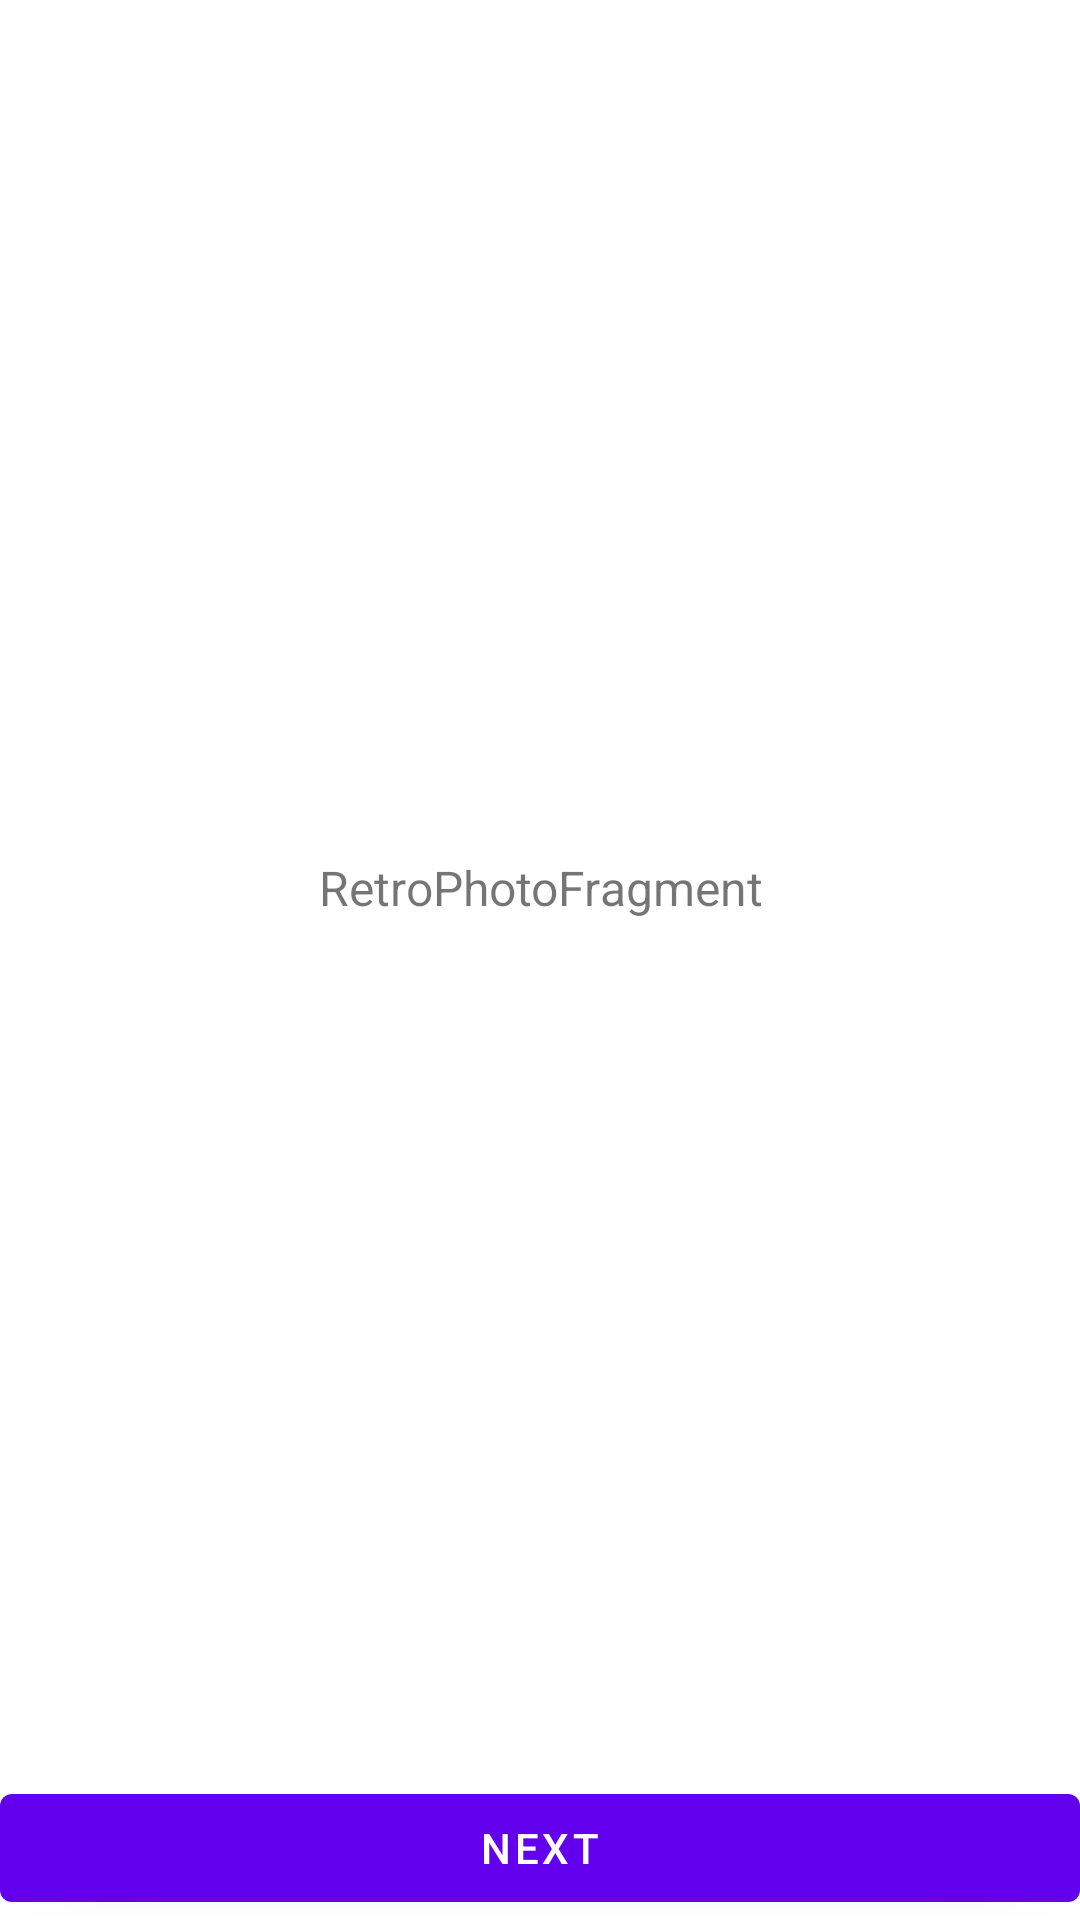

Write the Android layout XML for this screen, with the resource values it uses.
<!-- AndroidManifest.xml: application theme Theme.CoroutinesAndFlows -->
<!-- res/layout/fragment_retro_photo.xml -->
<?xml version="1.0" encoding="utf-8"?>
<androidx.constraintlayout.widget.ConstraintLayout
    xmlns:android="http://schemas.android.com/apk/res/android"
    xmlns:app="http://schemas.android.com/apk/res-auto"
    xmlns:tools="http://schemas.android.com/tools"
    android:layout_width="match_parent"
    android:layout_height="match_parent"
    android:layout_marginHorizontal="@dimen/page_margin_24"
    android:layout_marginVertical="@dimen/page_margin_24"
    tools:context=".retroPhoto.ui.RetroPhotoFragment">

    <TextView
        android:id="@+id/text"
        android:layout_width="match_parent"
        android:layout_height="0dp"
        android:text="@string/retroPhotoFragment_label"
        app:layout_constraintVertical_weight="1"
        app:layout_constraintBottom_toTopOf="@id/nextBtn"
        app:layout_constraintEnd_toEndOf="parent"
        app:layout_constraintStart_toStartOf="parent"
        android:gravity="center"
        android:textSize="@dimen/text_size"
        app:layout_constraintTop_toTopOf="parent" />

    <com.google.android.material.button.MaterialButton
        android:id="@+id/nextBtn"
        android:layout_width="match_parent"
        android:layout_height="wrap_content"
        android:text="@string/next"
        app:layout_constraintTop_toBottomOf="@id/text"
        app:layout_constraintBottom_toBottomOf="parent"
        app:layout_constraintEnd_toEndOf="parent"
        app:layout_constraintStart_toStartOf="parent" />

</androidx.constraintlayout.widget.ConstraintLayout>
<!-- resources referenced by this layout -->
<resources>
  <dimen name="page_margin_24">24dp</dimen>
  <dimen name="text_size">16sp</dimen>
  <string name="next">Next</string>
  <string name="retroPhotoFragment_label">RetroPhotoFragment</string>
  <style name="Theme.CoroutinesAndFlows" parent="Theme.MaterialComponents.DayNight.DarkActionBar">
          
          <item name="colorPrimary">@color/purple_500</item>
          <item name="colorPrimaryVariant">@color/purple_700</item>
          <item name="colorOnPrimary">@color/white</item>
          
          <item name="colorSecondary">@color/teal_200</item>
          <item name="colorSecondaryVariant">@color/teal_700</item>
          <item name="colorOnSecondary">@color/black</item>
          
          <item name="android:statusBarColor">?attr/colorPrimaryVariant</item>
          
      </style>
  <!-- not gathered from this repository: default colours our renderer supplied (Android Studio template values) -->
  <color name="purple_500">#FF6200EE</color>
  <color name="purple_700">#FF3700B3</color>
  <color name="teal_200">#FF03DAC5</color>
  <color name="teal_700">#FF018786</color>
  <color name="black">#FF000000</color>
  <color name="white">#FFFFFFFF</color>
</resources>
